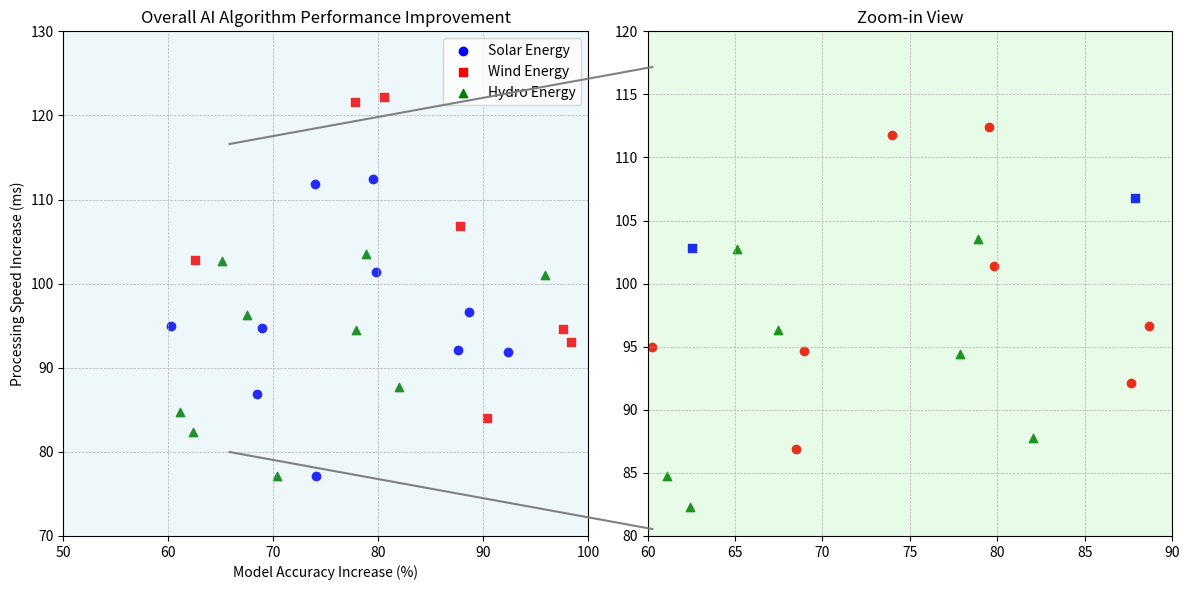

Reproduce this figure in Python.
# ===================
# Part 1: Importing Libraries
# ===================
import matplotlib.pyplot as plt

# ===================
# Part 2: Data Preparation
# ===================
# AI Algorithms
import numpy as np; np.random.seed(0)
x_guards = np.random.normal(70, 10, 10)  # Model Accuracy (Algorithm A)
y_guards = np.random.normal(90, 15, 10)  # Processing Speed (Algorithm A)

# Machine Learning
x_forwards = np.random.normal(80, 12, 10)  # Model Accuracy (Algorithm B)
y_forwards = np.random.normal(100, 18, 10)  # Processing Speed (Algorithm B)

# Deep Learning
x_centers = np.random.normal(85, 14, 10)  # Model Accuracy (Algorithm C)
y_centers = np.random.normal(95, 20, 10)  # Processing Speed (Algorithm C)

# Axis labels and limits
xlabel = "Model Accuracy Increase (%)"
ylabel = "Processing Speed Increase (ms)"
ax1xlim = [50, 100]
ax1ylim = [70, 130]
ax2xlim = [60, 90]
ax2ylim = [80, 120]
diffline1 = [[0, 0], [50, 100], [70, 130]]
diffline2 = [[0, 0], [60, 90], [80, 120]]
title1 = "Overall AI Algorithm Performance Improvement"
title2 = "Zoom-in View"
label = ["Model Accuracy", "Processing Speed", "Deep Learning"]
plot_up1 = [60, 80]
plot_down1 = [60, 120]
# ===================
# Part 3: Plot Configuration and Rendering
# ===================
# Plot
fig, (ax1, ax2) = plt.subplots(1, 2, figsize=(12, 6))

# Scatter plots
ax1.scatter(x_guards, y_guards, marker="o", color="blue", label="Solar Energy")
ax1.scatter(x_forwards, y_forwards, marker="s", color="red", label="Wind Energy")
ax1.scatter(x_centers, y_centers, marker="^", color="green", label="Hydro Energy")

# Shaded regions
ax1.fill_betweenx(y=[0, ax1ylim[1]], x1=0, x2=ax1xlim[1], color="lightblue", alpha=0.2)

# Axis limits and aspect ratio
ax1.set_xlim(ax1xlim)
ax1.set_ylim(ax1ylim)
ax1.plot(diffline1[1], diffline1[0], color="black", lw=1, linestyle="--")
ax1.plot(diffline1[0], diffline1[2], color="black", lw=1, linestyle="--")

ax1.set_xlabel(xlabel)
ax1.set_ylabel(ylabel)
ax1.legend(loc="upper right")
ax1.grid(True, which="both", linestyle="--", lw=0.5)
ax1.set_title(title1)

# Scatter plots for zoom-in view
ax2.scatter(x_guards, y_guards, marker="o", color="red", label=label[0])
ax2.scatter(x_forwards, y_forwards, marker="s", color="blue", label=label[1])
ax2.scatter(x_centers, y_centers, marker="^", color="green", label=label[2])

# Shaded regions
ax2.fill_betweenx(y=[0, ax2ylim[1]], x1=40, x2=ax2xlim[1], color="lightgreen", alpha=0.2)

# Axis limits and aspect ratio
ax2.set_xlim(ax2xlim)
ax2.set_ylim(ax2ylim)
ax2.plot(diffline2[1], diffline2[0], color="black", lw=1, linestyle="--")
ax2.plot(diffline2[0], diffline2[2], color="black", lw=1, linestyle="--")
ax2.grid(True, which="both", linestyle="--", lw=0.5)
ax2.set_title(title2)

# Coordinates of the main plot corners


# Coordinates of the inset corners
ax1_plot_up = ax1.transData.transform_point(plot_up1)
ax1_plot_down = ax1.transData.transform_point(plot_down1)
ax2_plot_up = ax2.transData.transform_point(plot_up1)
ax2_plot_down = ax2.transData.transform_point(plot_down1)

# Transform to figure coordinates for annotation
main_plot_up = fig.transFigure.inverted().transform(ax1_plot_up)
main_plot_down = fig.transFigure.inverted().transform(ax1_plot_down)
inset_up = fig.transFigure.inverted().transform(ax2_plot_up)
inset_down = fig.transFigure.inverted().transform(ax2_plot_down)

# Draw lines connecting corners
fig.add_artist(
    plt.Line2D(
        (main_plot_up[0], inset_up[0]), (main_plot_up[1], inset_up[1]), color="gray"
    )
)
fig.add_artist(
    plt.Line2D(
        (main_plot_down[0], inset_down[0]),
        (main_plot_down[1], inset_down[1]),
        color="gray",
    )
)

# ===================
# Part 4: Saving Output
# ===================
plt.tight_layout()
plt.savefig('PIP_13.pdf', bbox_inches='tight')
